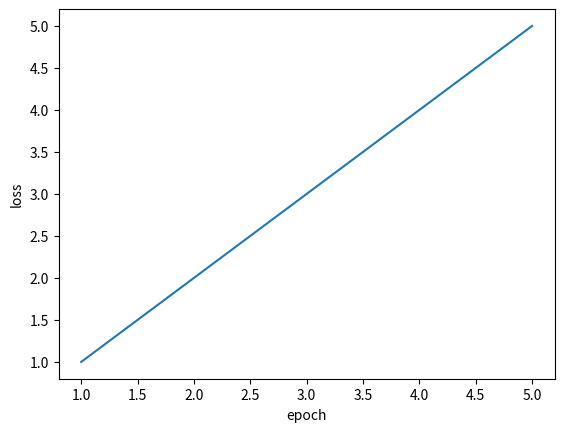

This figure's Python source: (Note: this script raises an exception after producing the figure.)
import numpy as np
import matplotlib.pyplot as plt
import time

# a = np.arange(0.0, 5.0, 0.02)
# print(type(a))
listx = [1.0, 2.0, 3, 4, 5]
listy = [1, 2, 3, 4, 5]
def plotpic():
    global listx
    global listy
    plt.xlabel("epoch")
    plt.ylabel("loss")
    plt.plot(listx, listy)
    plt.savefig("./pic/test.jpg")
    plt.show()

# plotpic()

now = time.time()
plotpic()
last = time.time()
middle = last - now
print(middle)
print("middle is {}".format(middle))